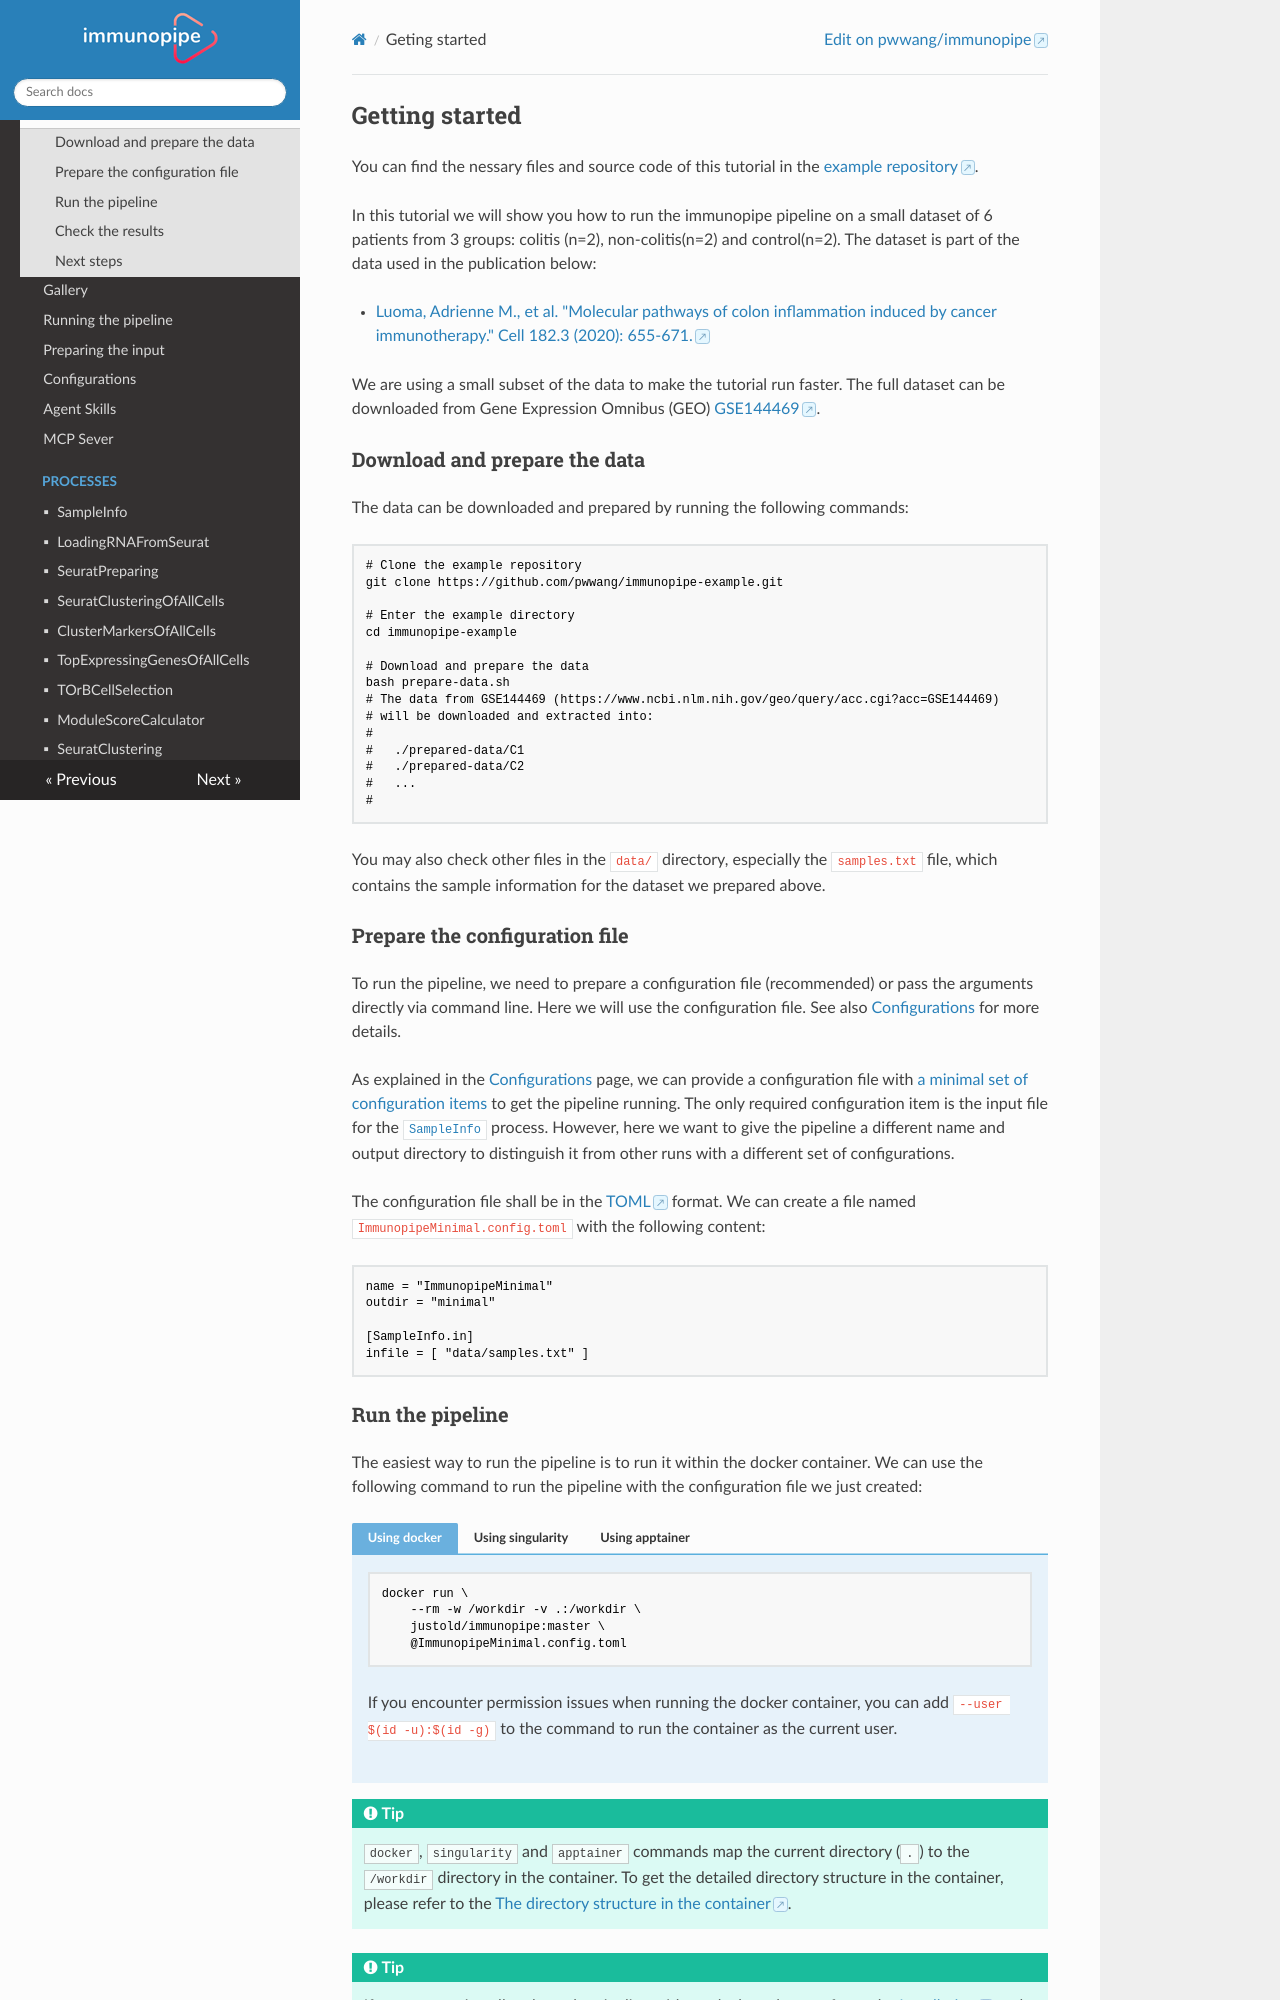

repository: pwwang/immunopipe · page: 2.5.4/getting-started/index.html · generator: mkdocs

# Getting started

You can find the nessary files and source code of this tutorial in the [example repository](https://github.com/pwwang/immunopipe-example).

In this tutorial we will show you how to run the immunopipe pipeline on a small dataset of 6 patients from 3 groups: colitis (n=2), non-colitis(n=2) and control(n=2). The dataset is part of the data used in the publication below:

- [Luoma, Adrienne M., et al. "Molecular pathways of colon inflammation induced by cancer immunotherapy." Cell 182.3 (2020): 655-671.][1]

We are using a small subset of the data to make the tutorial run faster. The full dataset can be downloaded from Gene Expression Omnibus (GEO) [GSE144469](https://www.ncbi.nlm.nih.gov/geo/query/acc.cgi?acc=GSE144469).

## Download and prepare the data

The data can be downloaded and prepared by running the following commands:

```bash
# Clone the example repository
git clone https://github.com/pwwang/immunopipe-example.git

# Enter the example directory
cd immunopipe-example

# Download and prepare the data
bash prepare-data.sh
# The data from GSE144469 (https://www.ncbi.nlm.nih.gov/geo/query/acc.cgi?acc=GSE144469)
# will be downloaded and extracted into:
#
#   ./prepared-data/C1
#   ./prepared-data/C2
#   ...
#
```

You may also check other files in the `data/` directory, especially the `samples.txt` file, which contains the sample information for the dataset we prepared above.

## Prepare the configuration file

To run the pipeline, we need to prepare a configuration file (recommended) or pass the arguments directly via command line. Here we will use the configuration file. See also [Configurations](./configurations.md) for more details.

As explained in the [Configurations](./configurations.md) page, we can provide a configuration file with [a minimal set of configuration items](./configurations.md#minimal-configurations) to get the pipeline running. The only required configuration item is the input file for the [`SampleInfo`](./processes/SampleInfo.md) process. However, here we want to give the pipeline a different name and output directory to distinguish it from other runs with a different set of configurations.

The configuration file shall be in the [TOML](https://toml.io/en/) format. We can create a file named `ImmunopipeMinimal.config.toml` with the following content:

```toml
name = "ImmunopipeMinimal"
outdir = "minimal"

[SampleInfo.in]
infile = [ "data/samples.txt" ]
```
